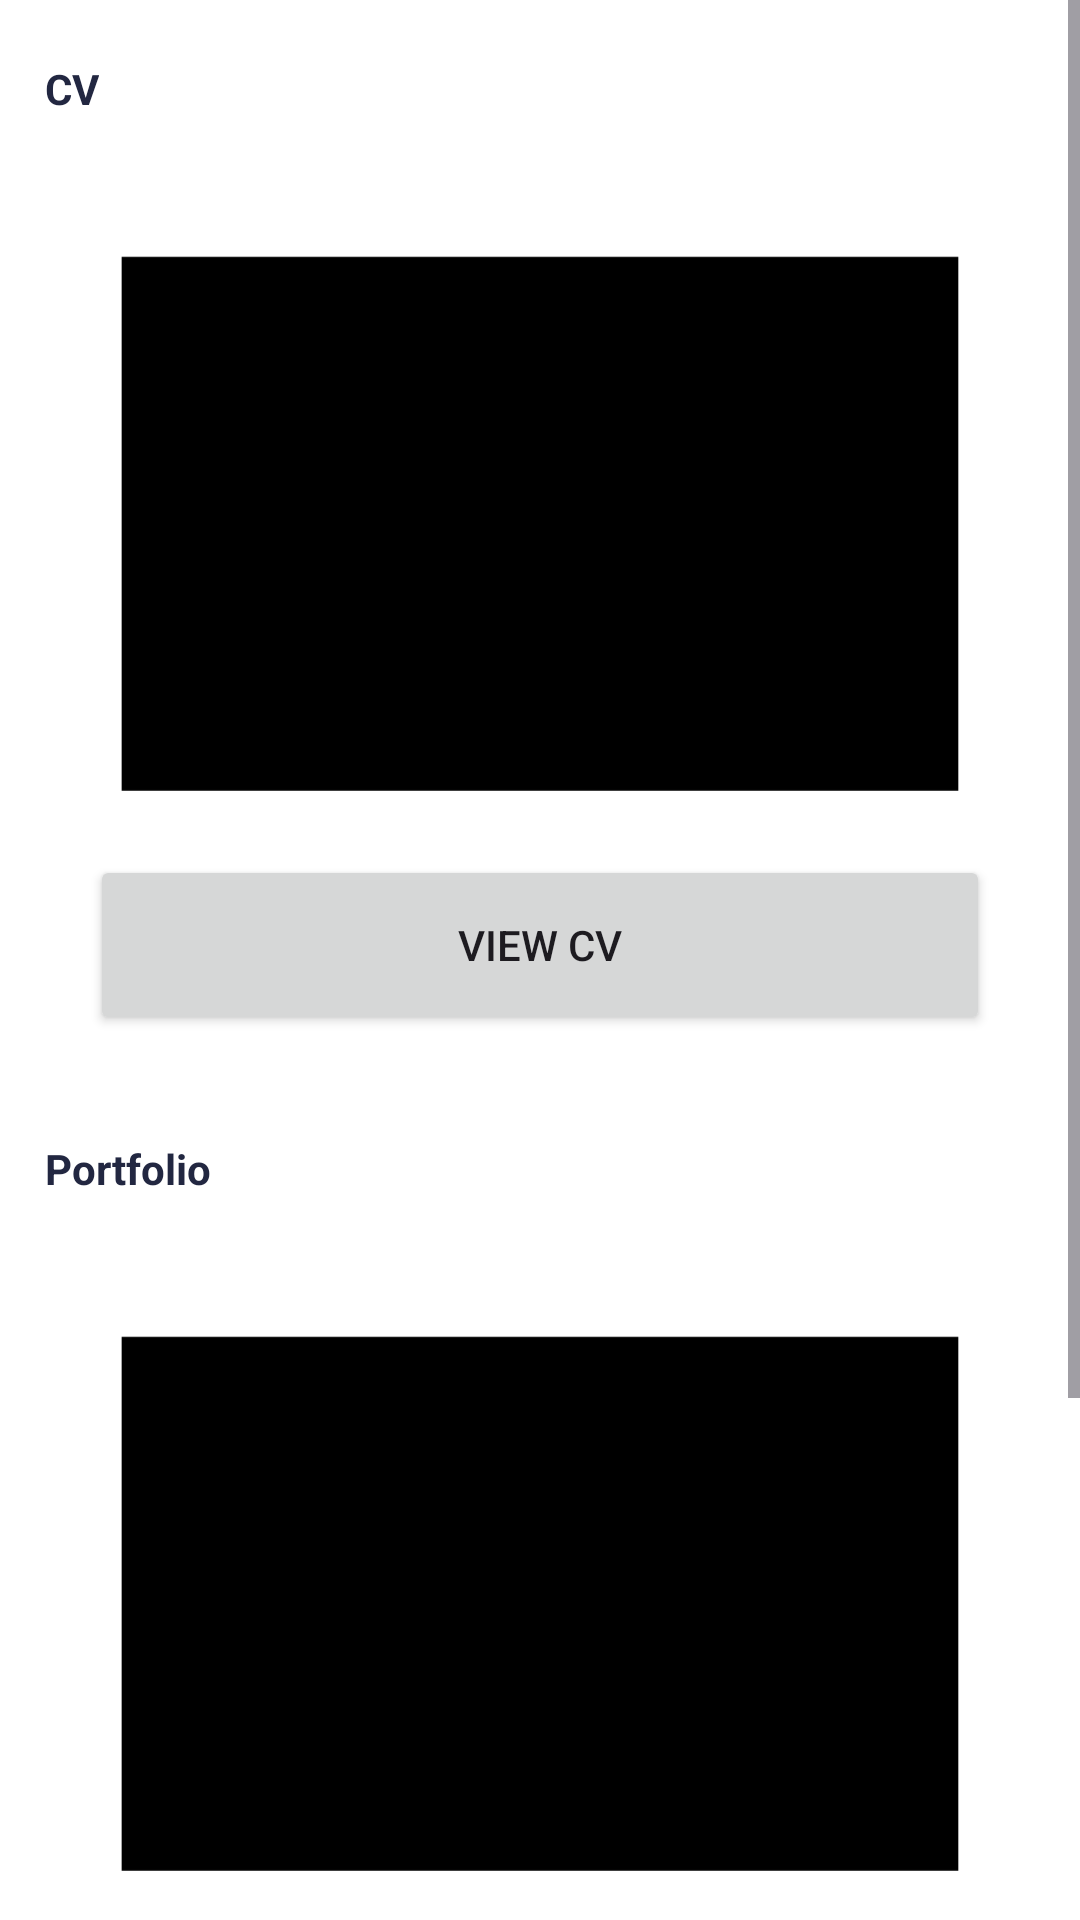

Produce the Android XML layout that renders to this screen, including the resource entries it uses.
<!-- AndroidManifest.xml: application theme Theme.CompanyApp -->
<!-- res/layout/fragment_applicants_c_v.xml -->
<?xml version="1.0" encoding="utf-8"?>
<ScrollView xmlns:android="http://schemas.android.com/apk/res/android"
    xmlns:tools="http://schemas.android.com/tools"
    android:layout_width="match_parent"
    android:layout_height="match_parent"
    android:background="@color/white"
    tools:context=".viewapplicants.ApplicantsCVFragment">

  <LinearLayout
      android:layout_width="match_parent"
      android:layout_height="wrap_content"
      android:orientation="vertical">

      <TextView
          android:id="@+id/cv"
          android:layout_width="wrap_content"
          android:layout_height="wrap_content"
          android:text="@string/cv"
          android:textSize="14sp"
          android:layout_marginTop="20dp"
          android:layout_marginStart="15dp"
          android:textStyle="bold"
          android:textColor="#222741"
          />

      <LinearLayout
          android:layout_width="match_parent"
          android:layout_height="wrap_content"
          android:orientation="vertical"
          android:padding="15dp"
          android:background="@drawable/edit_profile_bg"
          android:layout_marginStart="15dp"
          android:layout_marginEnd="15dp"
          android:layout_marginTop="15dp"
          android:elevation="5dp">

          <ImageView
              android:layout_width="match_parent"
              android:layout_height="wrap_content"
              android:src="@drawable/portfolio"
              android:layout_margin="10dp"/>

          <Button
              android:id="@+id/view_cv"
              android:layout_width="match_parent"
              android:layout_height="60dp"
              android:layout_marginTop="5dp"
              android:text="@string/view_cv"/>


      </LinearLayout>

      <TextView
          android:id="@+id/portfolio"
          android:layout_width="wrap_content"
          android:layout_height="wrap_content"
          android:text="@string/portfolio"
          android:textSize="14sp"
          android:layout_marginTop="20dp"
          android:layout_marginStart="15dp"
          android:textStyle="bold"
          android:textColor="#222741"
          />

      <LinearLayout
          android:layout_width="match_parent"
          android:layout_height="wrap_content"
          android:orientation="vertical"
          android:padding="15dp"
          android:background="@drawable/edit_profile_bg"
          android:layout_marginStart="15dp"
          android:layout_marginEnd="15dp"
          android:layout_marginTop="15dp"
          android:elevation="5dp">

          <ImageView
              android:layout_width="match_parent"
              android:layout_height="wrap_content"
              android:src="@drawable/portfolio"
              android:layout_margin="10dp"/>

          <Button
              android:id="@+id/view_portfolio"
              android:layout_width="match_parent"
              android:layout_height="60dp"
              android:layout_marginTop="5dp"
              android:text="@string/view_portfolio"/>


      </LinearLayout>

      <Button
          android:id="@+id/short_list_this_applicant"
          android:layout_width="match_parent"
          android:layout_height="60dp"
          android:layout_marginTop="20dp"
          android:layout_marginStart="15dp"
          android:layout_marginEnd="15dp"
          android:text="@string/short_list_this_applicant"/>

      <RelativeLayout
          android:id="@+id/reject"
          android:layout_width="match_parent"
          android:layout_height="wrap_content"
          android:background="@drawable/btn_strock_bg"
          android:layout_marginStart="15dp"
          android:layout_marginEnd="15dp"
          android:layout_marginTop="10dp"
          android:paddingVertical="15dp"
          android:layout_marginBottom="20dp">

          <TextView
              android:layout_width="wrap_content"
              android:layout_height="wrap_content"
              android:text="@string/reject"
              android:textSize="16sp"
              android:layout_centerInParent="true"
              android:textColor="#D33415"
              android:fontFamily="@font/manrope"
              android:textFontWeight="700"
              tools:targetApi="p" />

      </RelativeLayout>

  </LinearLayout>

</ScrollView>
<!-- resources referenced by this layout -->
<resources>
  <color name="white">#FFFFFFFF</color>
  <!-- drawable btn_strock_bg (drawable) -->
  <?xml version="1.0" encoding="utf-8"?>
  <shape xmlns:android="http://schemas.android.com/apk/res/android">
  
      <stroke
          android:width="2dp"
          android:color="#D33415"/>
      <corners
          android:radius="35dp"/>
  </shape>
  <!-- drawable portfolio (drawable) -->
  <vector xmlns:android="http://schemas.android.com/apk/res/android"
      android:width="300dp"
      android:height="191dp"
      android:viewportWidth="300"
      android:viewportHeight="191">
    <path
        android:pathData="M0.59,0.28h298.81v190.61h-298.81z"
        android:fillColor="@color/black"/>
  </vector>
  <string name="cv">CV</string>
  <string name="portfolio">Portfolio</string>
  <string name="reject">Reject</string>
  <string name="short_list_this_applicant">Short List This Applicant</string>
  <string name="view_cv">View CV</string>
  <string name="view_portfolio">View Portfolio</string>
  <style name="Theme.CompanyApp" parent="Theme.Material3.DayNight.NoActionBar">
          
          <item name="colorPrimary">#2355C4</item>
          <item name="colorPrimaryVariant">#2355C4</item>
          <item name="colorOnPrimary">@color/white</item>
          
          <item name="colorSecondary">#2355C4</item>
          <item name="colorSecondaryVariant">#2355C4</item>
          <item name="colorOnSecondary">@color/black</item>
          
          <item name="android:statusBarColor">#2355C4</item>
          
      </style>
  <color name="black">#FF000000</color>
</resources>
